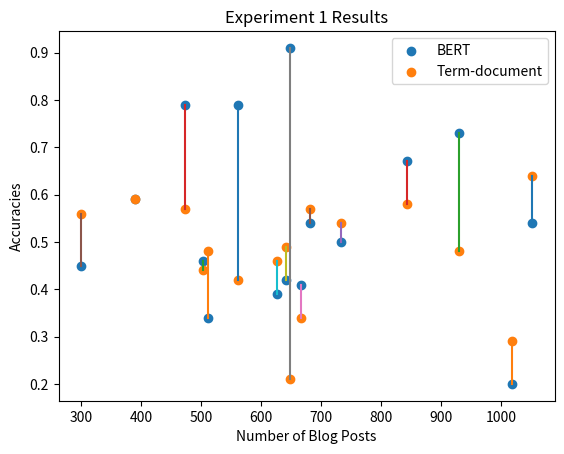

Generate this figure with matplotlib: (Note: this script raises an exception after producing the figure.)
import matplotlib.pyplot as plt

numPosts = [
    1052, 1018, 930, 844, 733, 682, 667, 648, 
    642, 627, 561, 511, 503, 473, 390, 300
]
accuraciesBERT = [
    0.54, 0.20, 0.73, 0.67, 0.5, 0.54, 0.41, 0.91,
    0.42, 0.39, 0.79, 0.34, 0.46, 0.79, 0.59, 0.45
]
accuraciesTD = [
    0.64, 0.29, 0.48, 0.58, 0.54, 0.57, 0.34, 0.21,
    0.49, 0.46, 0.42, 0.48, 0.44, 0.57, 0.59, 0.56
]

plt.scatter(numPosts, accuraciesBERT, label='BERT')
plt.scatter(numPosts, accuraciesTD, label='Term-document')
plt.legend()
plt.xlabel('Number of Blog Posts')
plt.ylabel('Accuracies')
plt.title('Experiment 1 Results')


for i in range(len(numPosts)):
    x = [numPosts[i], numPosts[i]]
    y = [accuraciesBERT[i], accuraciesTD[i]]
    plt.plot(x, y)

plt.savefig('plots/Experiment1Results.png')
